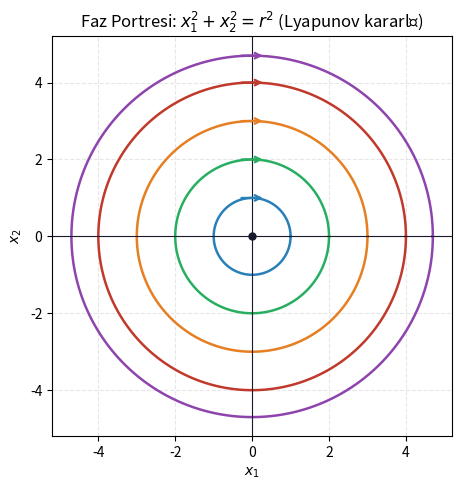

Here is the Python script that generated this plot: (Note: this script raises an exception after producing the figure.)
#!/usr/bin/env python3
# MST Final — merkez tipi faz portresi: x1²+x2²=r² (Lyapunov anlamında kararlı)
# Üretir: _assets/mst06-faz-portresi.png
# Çalıştırma (vault kökünden): python3 _assets/scripts/mst06-faz-portresi.py
import numpy as np
import matplotlib
matplotlib.use("Agg")
import matplotlib.pyplot as plt

OUT = "_assets/mst06-faz-portresi.png"
th = np.linspace(0, 2*np.pi, 400)
renkler = ["#2980b9", "#27ae60", "#e67e22", "#c0392b", "#8e44ad"]

fig, ax = plt.subplots(figsize=(5, 5))
for r, c in zip([1, 2, 3, 4, 4.7], renkler):
    ax.plot(r*np.cos(th), r*np.sin(th), color=c, lw=1.8)
    ax.annotate("", xy=(0.35, r), xytext=(-0.35, r),
                arrowprops=dict(arrowstyle="->", color=c, lw=1.6))  # saat yönü
ax.plot(0, 0, "o", color="#1a1a2e", ms=5)
ax.axhline(0, color="#1a1a2e", lw=0.8)
ax.axvline(0, color="#1a1a2e", lw=0.8)
ax.set_xlabel(r"$x_1$")
ax.set_ylabel(r"$x_2$")
ax.set_title(r"Faz Portresi: $x_1^2 + x_2^2 = r^2$ (Lyapunov kararlı)")
ax.set_aspect("equal")
ax.set_xlim(-5.2, 5.2)
ax.set_ylim(-5.2, 5.2)
ax.grid(True, ls="--", alpha=0.3)
fig.tight_layout()
fig.savefig(OUT, dpi=150)
print("yazıldı:", OUT)
